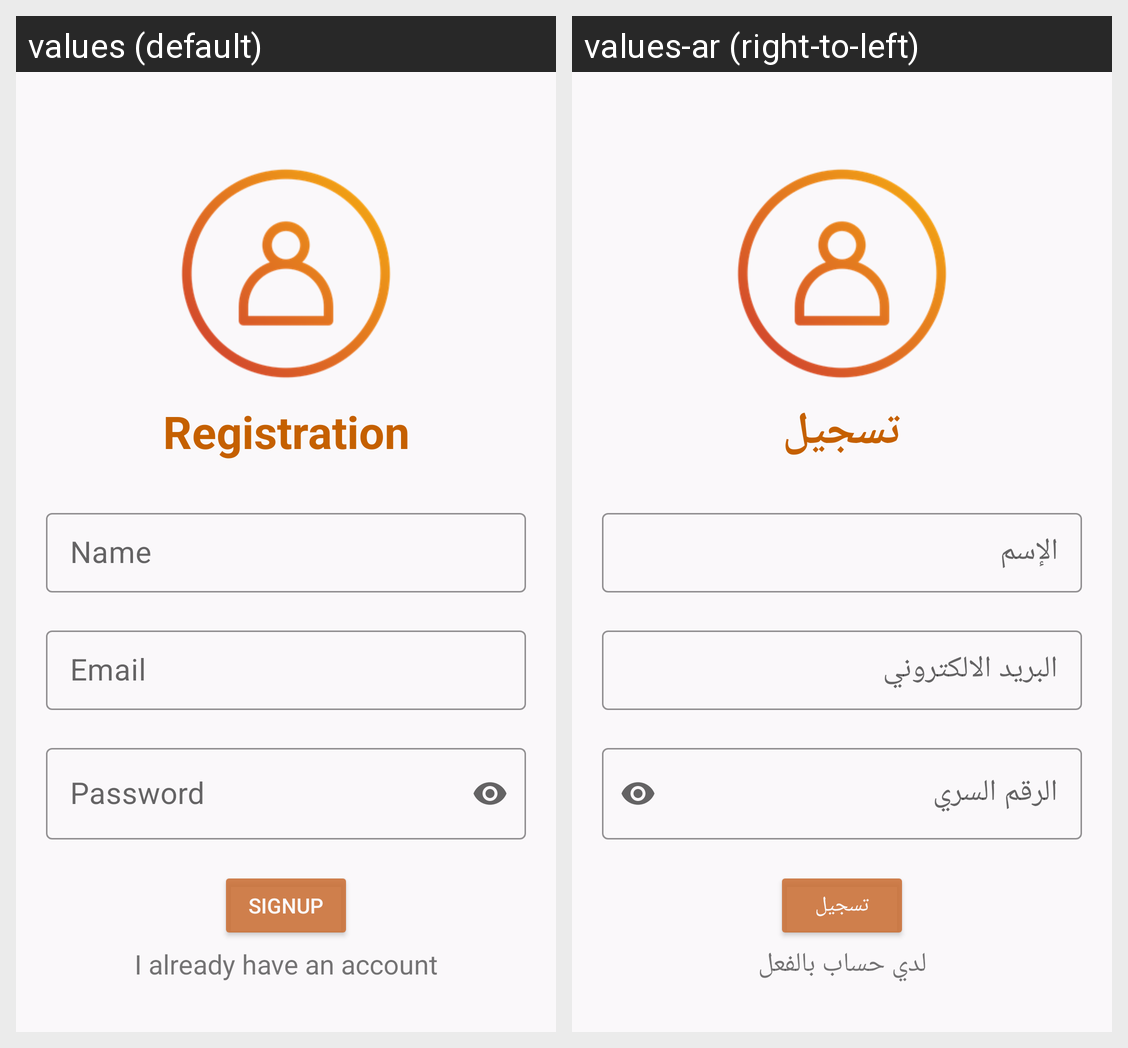

Here is an Android app screen in its default locale and in the app's own translations. Write out the translated-string differences for the strings that appear on this screen.
Android screen res/layout/fragment_sign_up.xml rendered under 2 locales, left to right: values (default), values-ar (right-to-left). Device: Nexus 5 (rendered at 1080×1920; each locale shown at half size, 540×960, under a caption strip naming it); theme Theme.BookFinder.
Strings drawn on this screen, with the default value and each locale's value (text and hints the layout hard-codes, and strings that could not be matched under every locale, appear in the picture but are not listed):

registration
  values: Registration
  values-ar: تسجيل

name_sign
  values: Name
  values-ar: الإسم

email_sign
  values: Email
  values-ar: البريد الالكتروني

password_sign
  values: Password
  values-ar: الرقم السري

i_already_have_an_account
  values: I already have an account
  values-ar: لدي حساب بالفعل

signup_btn
  values: signup
  values-ar: تسجيل
